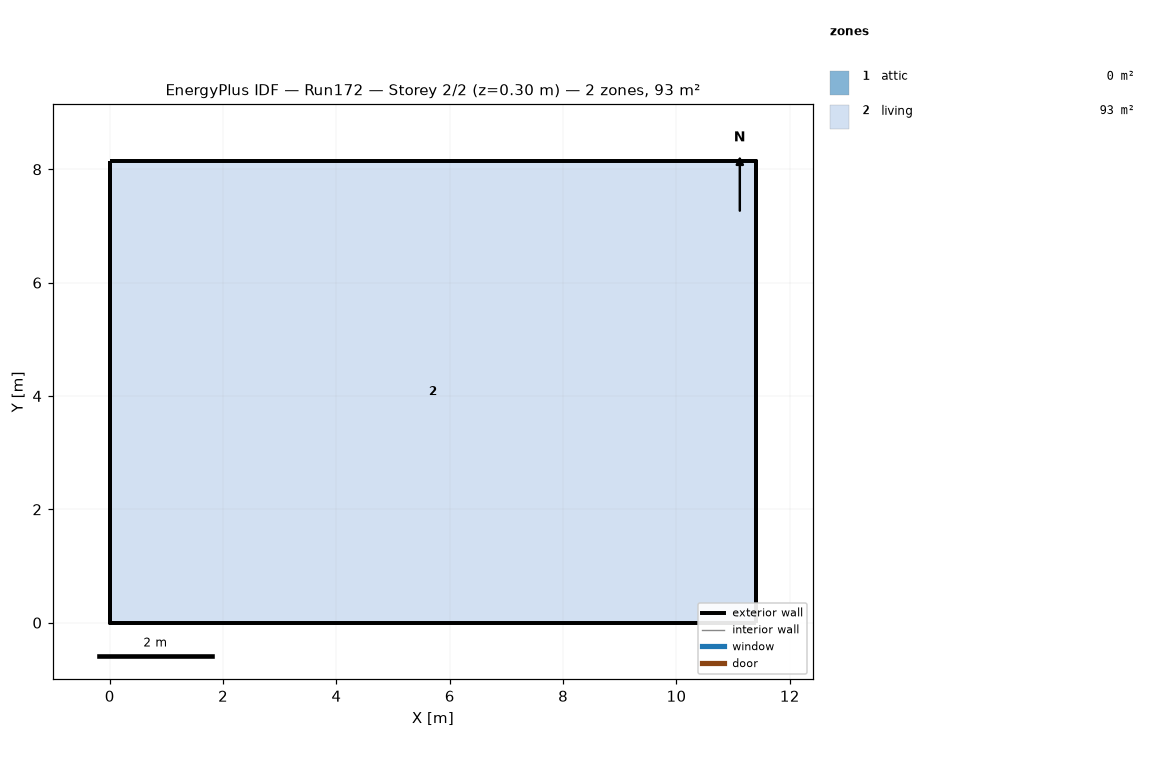
=== STOREY PLAN SPEC (per zone: floor XY polygon, exterior-wall plan segments, windows/doors) ===
zone 1: attic  (0.0 m²)
  exterior wall: (11.40, 0.00) – (11.40, 8.15) – (11.40, 4.07)  [12.2 m]
  exterior wall: (0.00, 8.15) – (0.00, 0.00) – (0.00, 4.07)  [12.2 m]
zone 2: living  (92.9 m²)
  floor: (0.00, 0.00) (0.00, 8.15) (11.40, 8.15) (11.40, 0.00)
  exterior wall: (0.00, 0.00) – (11.40, 0.00)  [11.4 m]
  exterior wall: (11.40, 0.00) – (11.40, 8.15)  [8.1 m]
  exterior wall: (11.40, 8.15) – (0.00, 8.15)  [11.4 m]
  exterior wall: (0.00, 8.15) – (0.00, 0.00)  [8.1 m]

=== DERIVED (storey summary) ===
Building: Run172
Storey: 2 of 2  (floor level z = 0.30 m)
Storey gross floor area: 92.9 m²
Zones on this storey: 2
  - attic: floor 0.0 m²; exterior wall 24.4 m (11.2 m²); WWR 0.0%
  - living: floor 92.9 m²; exterior wall 39.1 m (95.3 m²); WWR 0.0%
Zone adjacency: (none detected)